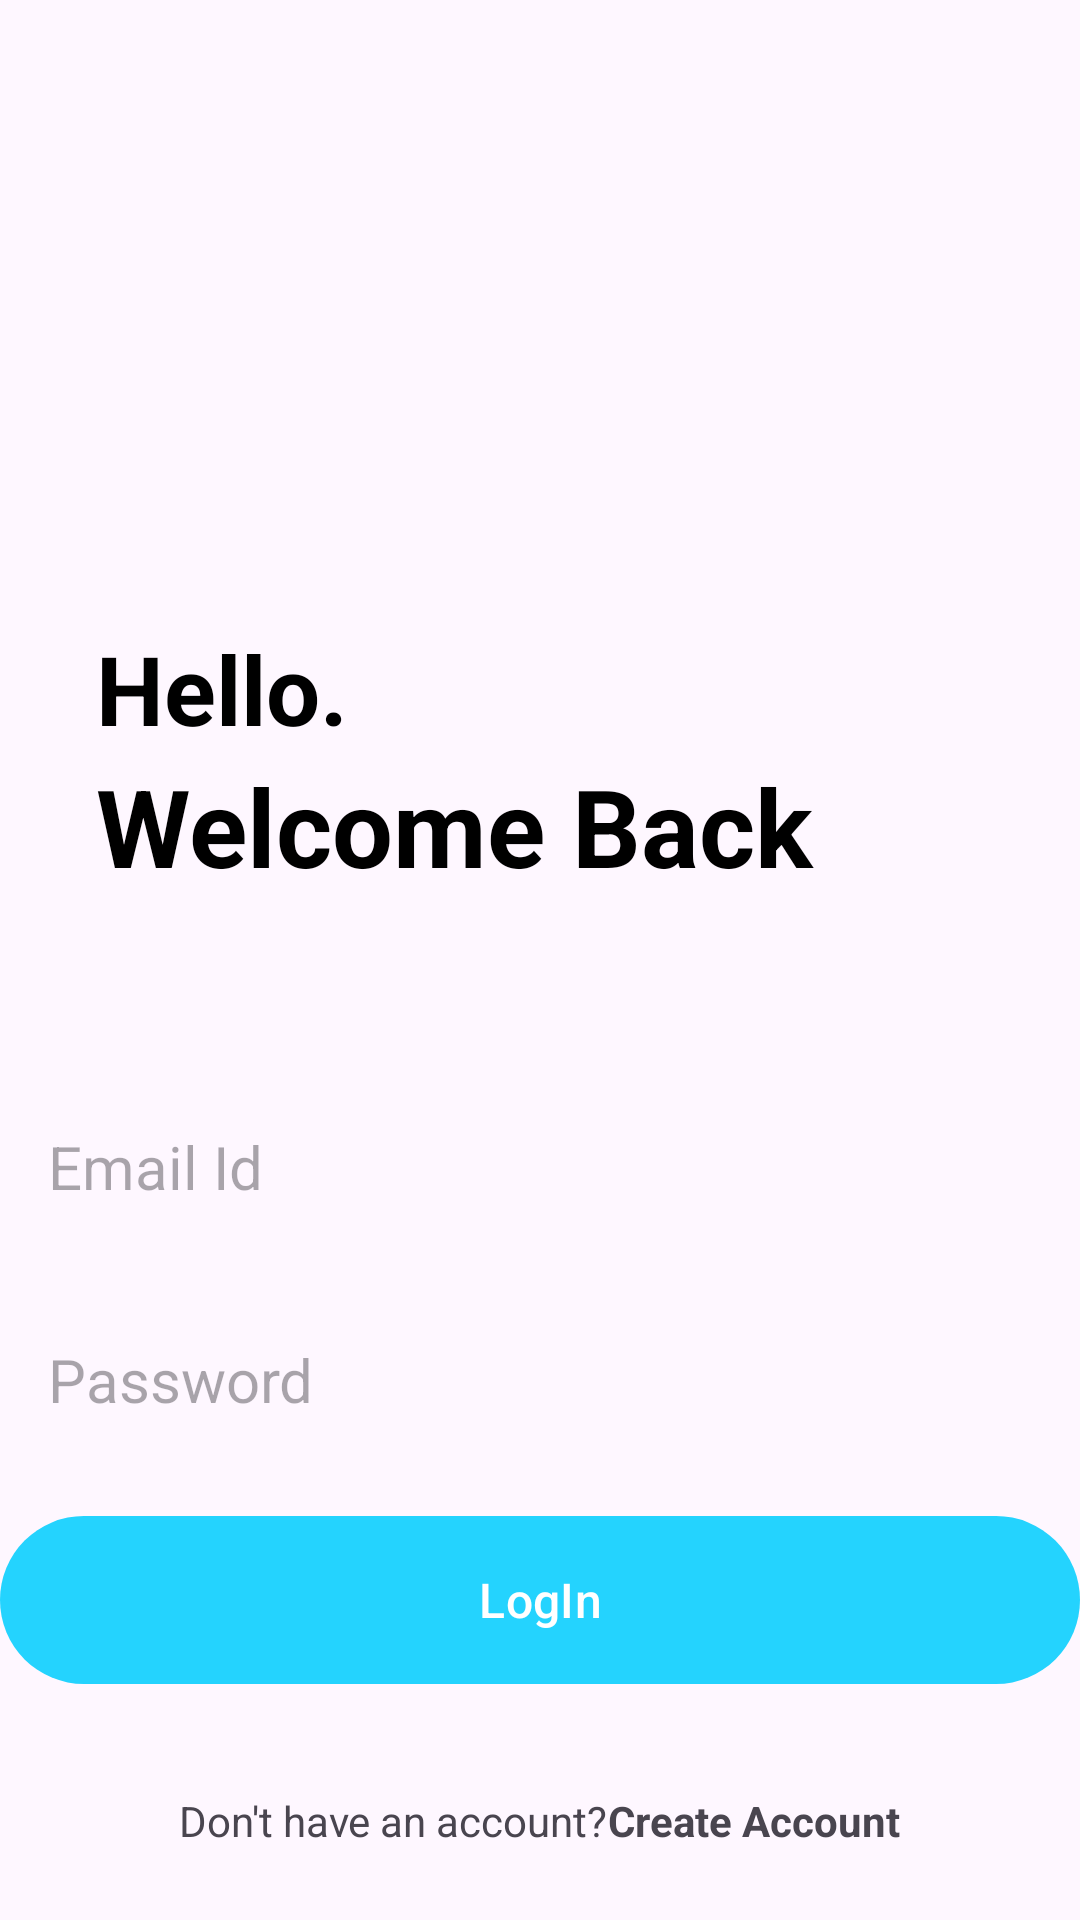

Android layout source for this screen:
<!-- AndroidManifest.xml: application theme Theme.Note_app_with_Firebase_Armine -->
<!-- res/layout/activity_login.xml -->
<?xml version="1.0" encoding="utf-8"?>
<RelativeLayout xmlns:android="http://schemas.android.com/apk/res/android"
    xmlns:app="http://schemas.android.com/apk/res-auto"
    xmlns:tools="http://schemas.android.com/tools"
    android:layout_width="match_parent"
    android:layout_height="match_parent"
    tools:context=".LoginActivity">
    <ImageView
        android:layout_width="128dp"
        android:layout_height="128dp"
        android:layout_centerHorizontal="true"
        android:layout_marginVertical="32dp"
        android:id="@+id/login_icon"
        android:src="@drawable/login"/>

    <LinearLayout
        android:layout_width="match_parent"
        android:layout_height="wrap_content"
        android:layout_below="@id/login_icon"
        android:orientation="vertical"
        android:id="@+id/hello_text"
        android:layout_marginVertical="16dp"
        android:layout_marginHorizontal="32dp">

        <TextView
            android:layout_width="match_parent"
            android:layout_height="wrap_content"
            android:text="Hello."
            android:textStyle="bold"
            android:textSize="32sp"
            android:textColor="@color/black"/>
        <TextView
            android:layout_width="match_parent"
            android:layout_height="wrap_content"
            android:text="Welcome Back"
            android:textStyle="bold"
            android:textSize="36sp"
            android:textColor="@color/black"/>
    </LinearLayout>

    <LinearLayout
        android:layout_width="match_parent"
        android:layout_height="wrap_content"
        android:id="@+id/form_layout"
        android:layout_below="@id/hello_text"
        android:orientation="vertical"
        android:layout_marginVertical="32dp"

        >

        <EditText
            android:layout_width="match_parent"
            android:id="@+id/email_edit_text"
            android:layout_height="wrap_content"
            android:hint="Email Id"
            android:inputType = "textEmailAddress"
            android:background="@drawable/rounded_corner"
            android:textSize="20sp"
            android:padding="16dp"
            android:layout_marginTop="12dp"
            />
        <EditText
            android:layout_width="match_parent"
            android:id="@+id/password_edit_text"
            android:layout_height="wrap_content"
            android:hint="Password"
            android:inputType = "textPassword"
            android:background="@drawable/rounded_corner"
            android:textSize="20sp"
            android:padding="16dp"
            android:layout_marginTop="12dp"
            />

        <com.google.android.material.button.MaterialButton
            android:layout_width="match_parent"
            android:id="@+id/login_btn"
            android:layout_height="64dp"
            android:text="LogIn"
            android:layout_marginTop="12dp"
            android:textSize="16sp"
            />
        <ProgressBar
            android:layout_width="24dp"
            android:layout_height="64dp"
            android:id="@+id/progress_bar"
            android:layout_gravity="center"
            android:visibility="gone"
            android:layout_marginTop="12dp"
            android:indeterminateTint="@color/my_primary"/>
    </LinearLayout>

    <LinearLayout
        android:layout_below="@id/form_layout"
        android:layout_width="match_parent"
        android:layout_height="wrap_content"
        android:orientation="horizontal"
        android:gravity="center">

        <TextView
            android:layout_width="wrap_content"
            android:layout_height="wrap_content"
            android:text="Don't have an account?" />
        <TextView
            android:layout_width="wrap_content"
            android:layout_height="wrap_content"
            android:textStyle="bold"
            android:id="@+id/create_account_text_view_btn"
            android:text="Create Account" />

    </LinearLayout>

</RelativeLayout>
<!-- resources referenced by this layout -->
<resources>
  <color name="black">#FF000000</color>
  <color name="my_primary">#FF24D3FE</color>
  <style name="Theme.Note_app_with_Firebase_Armine" parent="Base.Theme.Note_app_with_Firebase_Armine" />
  <style name="Base.Theme.Note_app_with_Firebase_Armine" parent="Theme.Material3.DayNight.NoActionBar">
          
           <item name="colorPrimary">@color/my_primary</item>
          
          <item name="android:statusBarColor" tools:targetApi="l">@color/my_primary</item>
      </style>
</resources>
